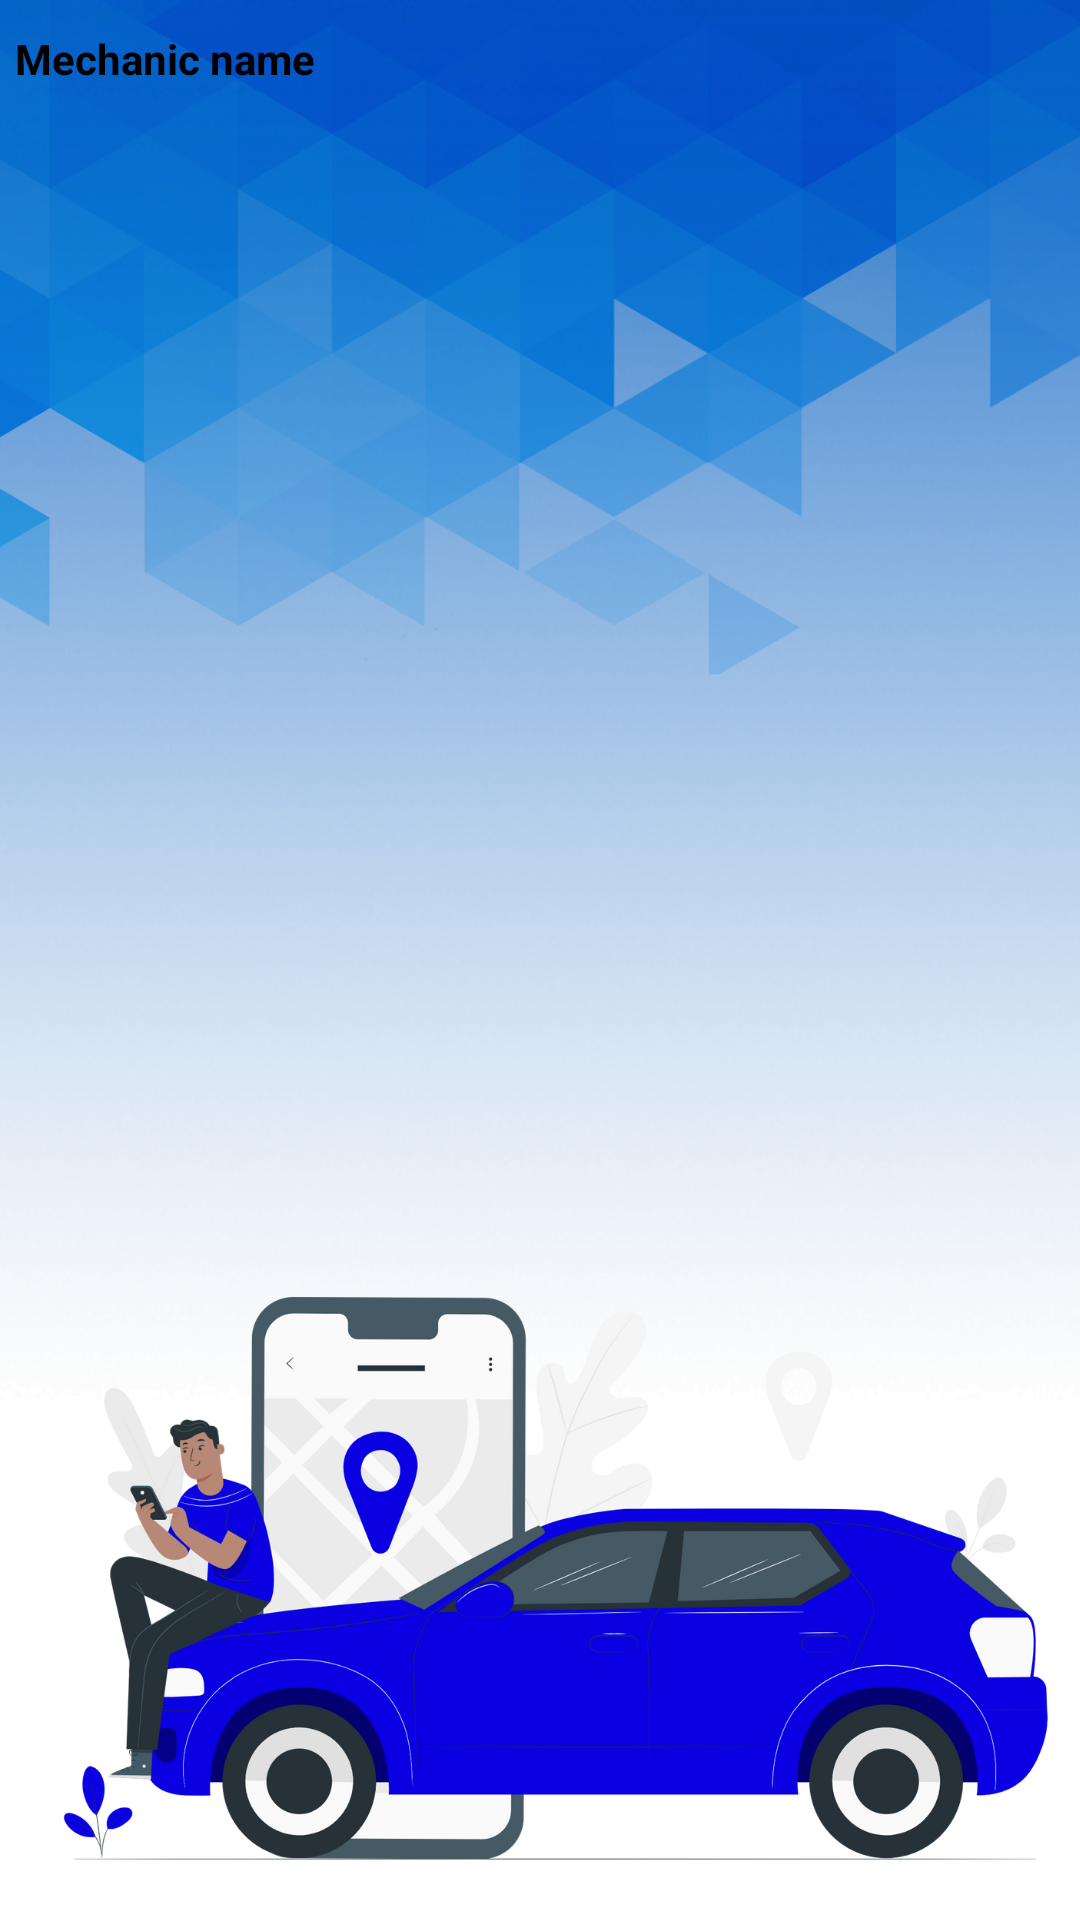

Write the Android layout XML for this screen, with the resource values it uses.
<!-- AndroidManifest.xml: application theme Theme.WorkshopLocator -->
<!-- res/layout/activity_track_mech.xml -->
<?xml version="1.0" encoding="utf-8"?>
<LinearLayout xmlns:android="http://schemas.android.com/apk/res/android"
    xmlns:app="http://schemas.android.com/apk/res-auto"
    xmlns:tools="http://schemas.android.com/tools"
    android:layout_width="match_parent"
    android:layout_height="match_parent"
    android:orientation="vertical"
    android:background="@drawable/trackmechbg"
    tools:context=".Track_mech">

    <TableRow
        android:layout_width="match_parent"
        android:layout_height="wrap_content"
        android:layout_marginLeft="5dp"
        android:layout_marginTop="10dp">

        <TextView
            android:id="@+id/textView26"
            android:layout_width="200dp"
            android:layout_height="wrap_content"
            android:text="Mechanic name"
            android:textColor="@color/black"
            android:textStyle="bold"/>

    </TableRow>

    <TableRow
        android:layout_width="match_parent"
        android:layout_height="wrap_content" >

        <ListView
            android:id="@+id/listview02"
            android:layout_width="match_parent"
            android:layout_height="match_parent" />
    </TableRow>
</LinearLayout>
<!-- resources referenced by this layout -->
<resources>
  <color name="black">#FF000000</color>
  <!-- drawable trackmechbg: png bitmap (drawable-v24, 630764 bytes) -->
  <style name="Theme.WorkshopLocator" parent="Theme.MaterialComponents.DayNight.NoActionBar">
          
          <item name="colorPrimary">@color/purple_500</item>
          <item name="colorPrimaryVariant">@color/purple_700</item>
          <item name="colorOnPrimary">@color/white</item>
          
          <item name="colorSecondary">@color/teal_200</item>
          <item name="colorSecondaryVariant">@color/teal_700</item>
          <item name="colorOnSecondary">@color/black</item>
          
          <item name="android:statusBarColor" tools:targetApi="l">?attr/colorPrimaryVariant</item>
          
      </style>
  <color name="purple_500">#FF6200EE</color>
  <color name="purple_700">#FF3700B3</color>
  <color name="white">#FFFFFFFF</color>
  <color name="teal_200">#FF03DAC5</color>
  <color name="teal_700">#FF018786</color>
</resources>
